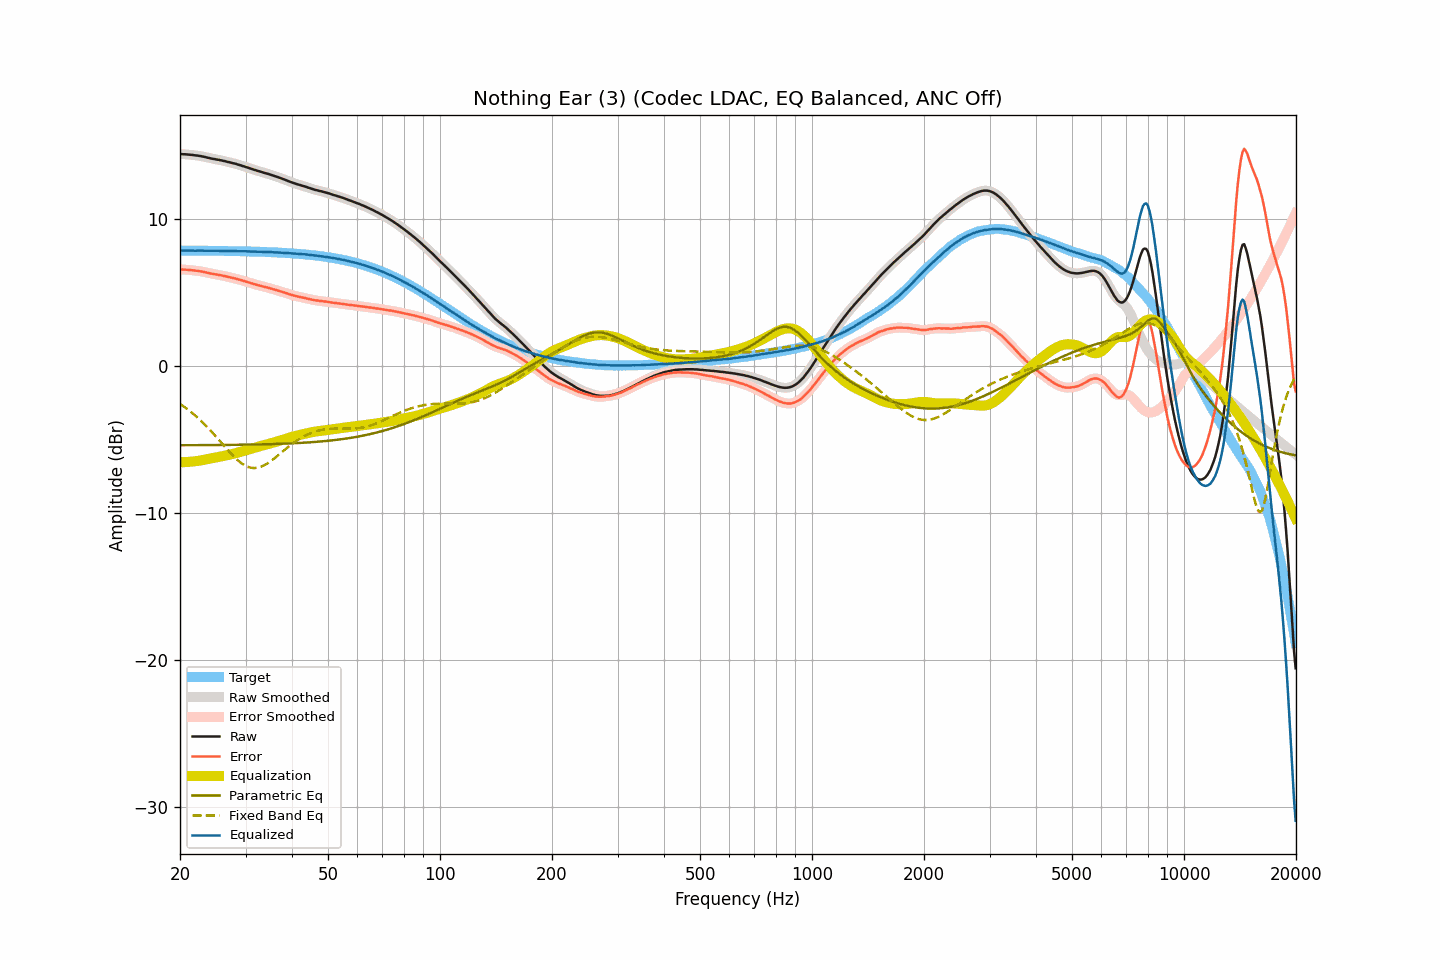

Values plotted in this chart, from the file beside it:
frequency, raw, smoothed, error, error_smoothed, equalization, parametric_eq, fixed_band_eq, equalized_raw, equalized_smoothed, target
20.00, 14.39, 14.39, 6.55, 6.55, -6.55, -5.39, -2.58, 7.84, 7.84, 7.84
20.20, 14.39, 14.39, 6.55, 6.55, -6.55, -5.39, -2.66, 7.84, 7.84, 7.84
20.40, 14.38, 14.39, 6.54, 6.55, -6.55, -5.39, -2.73, 7.84, 7.84, 7.84
20.61, 14.38, 14.38, 6.54, 6.54, -6.54, -5.39, -2.81, 7.84, 7.84, 7.84
20.81, 14.37, 14.37, 6.54, 6.53, -6.53, -5.39, -2.89, 7.84, 7.84, 7.84
21.02, 14.36, 14.36, 6.53, 6.53, -6.53, -5.39, -2.97, 7.84, 7.84, 7.84
21.23, 14.35, 14.35, 6.52, 6.52, -6.52, -5.39, -3.06, 7.84, 7.84, 7.84
21.44, 14.34, 14.34, 6.51, 6.51, -6.51, -5.39, -3.15, 7.84, 7.84, 7.84
21.66, 14.33, 14.33, 6.50, 6.49, -6.50, -5.39, -3.23, 7.84, 7.83, 7.84
21.87, 14.31, 14.32, 6.48, 6.48, -6.48, -5.39, -3.33, 7.83, 7.83, 7.83
22.09, 14.30, 14.30, 6.47, 6.47, -6.47, -5.39, -3.42, 7.83, 7.83, 7.83
22.31, 14.29, 14.29, 6.46, 6.46, -6.46, -5.39, -3.52, 7.84, 7.83, 7.83
22.54, 14.27, 14.27, 6.44, 6.44, -6.44, -5.39, -3.62, 7.83, 7.83, 7.83
22.76, 14.25, 14.26, 6.42, 6.42, -6.42, -5.38, -3.73, 7.83, 7.83, 7.83
22.99, 14.23, 14.23, 6.40, 6.40, -6.40, -5.38, -3.83, 7.83, 7.83, 7.83
23.22, 14.21, 14.21, 6.38, 6.38, -6.38, -5.38, -3.94, 7.84, 7.83, 7.83
23.45, 14.18, 14.18, 6.36, 6.36, -6.36, -5.38, -4.05, 7.83, 7.83, 7.83
23.69, 14.15, 14.16, 6.33, 6.33, -6.33, -5.38, -4.16, 7.82, 7.83, 7.83
23.92, 14.13, 14.13, 6.31, 6.30, -6.31, -5.38, -4.28, 7.83, 7.82, 7.83
24.16, 14.10, 14.11, 6.28, 6.28, -6.28, -5.38, -4.39, 7.82, 7.82, 7.82
24.40, 14.08, 14.08, 6.26, 6.26, -6.26, -5.38, -4.51, 7.82, 7.82, 7.82
24.65, 14.06, 14.06, 6.24, 6.24, -6.24, -5.38, -4.63, 7.82, 7.82, 7.82
24.89, 14.04, 14.04, 6.22, 6.22, -6.22, -5.38, -4.76, 7.82, 7.82, 7.82
25.14, 14.02, 14.02, 6.20, 6.20, -6.20, -5.38, -4.88, 7.82, 7.82, 7.82
25.39, 14.00, 14.00, 6.19, 6.19, -6.18, -5.38, -5.00, 7.82, 7.82, 7.82
25.65, 13.98, 13.98, 6.17, 6.17, -6.16, -5.37, -5.13, 7.82, 7.82, 7.82
25.91, 13.96, 13.96, 6.15, 6.15, -6.14, -5.37, -5.26, 7.82, 7.82, 7.82
26.16, 13.93, 13.94, 6.12, 6.12, -6.12, -5.37, -5.38, 7.81, 7.82, 7.81
26.43, 13.91, 13.91, 6.10, 6.10, -6.10, -5.37, -5.51, 7.82, 7.81, 7.81
26.69, 13.88, 13.88, 6.07, 6.07, -6.07, -5.37, -5.63, 7.81, 7.81, 7.81
26.96, 13.85, 13.86, 6.05, 6.05, -6.05, -5.37, -5.75, 7.80, 7.81, 7.81
27.23, 13.83, 13.83, 6.03, 6.02, -6.03, -5.37, -5.87, 7.81, 7.80, 7.81
27.50, 13.80, 13.80, 6.00, 6.00, -6.00, -5.37, -5.99, 7.80, 7.80, 7.81
27.77, 13.77, 13.78, 5.97, 5.98, -5.97, -5.36, -6.10, 7.80, 7.80, 7.80
28.05, 13.75, 13.75, 5.95, 5.95, -5.95, -5.36, -6.22, 7.81, 7.80, 7.80
28.33, 13.72, 13.72, 5.92, 5.92, -5.92, -5.36, -6.32, 7.80, 7.80, 7.80
28.62, 13.68, 13.69, 5.89, 5.89, -5.89, -5.36, -6.42, 7.79, 7.80, 7.80
28.90, 13.65, 13.65, 5.86, 5.86, -5.86, -5.36, -6.51, 7.79, 7.79, 7.79
29.19, 13.62, 13.62, 5.83, 5.83, -5.83, -5.36, -6.60, 7.79, 7.79, 7.79
29.48, 13.58, 13.59, 5.79, 5.80, -5.80, -5.36, -6.67, 7.79, 7.79, 7.79
29.78, 13.55, 13.55, 5.77, 5.76, -5.76, -5.35, -6.74, 7.79, 7.79, 7.79
30.08, 13.51, 13.52, 5.73, 5.73, -5.73, -5.35, -6.80, 7.78, 7.79, 7.78
30.38, 13.48, 13.48, 5.70, 5.70, -5.70, -5.35, -6.85, 7.79, 7.78, 7.78
30.68, 13.44, 13.44, 5.66, 5.66, -5.66, -5.35, -6.88, 7.78, 7.78, 7.78
30.99, 13.40, 13.41, 5.63, 5.63, -5.63, -5.35, -6.92, 7.77, 7.78, 7.78
31.30, 13.37, 13.37, 5.60, 5.60, -5.60, -5.34, -6.93, 7.78, 7.77, 7.77
31.61, 13.33, 13.34, 5.56, 5.57, -5.57, -5.34, -6.94, 7.77, 7.77, 7.77
31.93, 13.30, 13.30, 5.54, 5.53, -5.54, -5.34, -6.93, 7.77, 7.77, 7.77
32.24, 13.26, 13.27, 5.50, 5.50, -5.50, -5.34, -6.92, 7.76, 7.76, 7.76
32.57, 13.23, 13.24, 5.47, 5.48, -5.47, -5.34, -6.90, 7.76, 7.76, 7.76
32.89, 13.20, 13.20, 5.45, 5.45, -5.45, -5.33, -6.87, 7.76, 7.76, 7.76
33.22, 13.17, 13.17, 5.42, 5.42, -5.42, -5.33, -6.82, 7.76, 7.75, 7.75
33.55, 13.13, 13.14, 5.38, 5.39, -5.39, -5.33, -6.78, 7.74, 7.75, 7.75
33.89, 13.10, 13.10, 5.36, 5.36, -5.36, -5.32, -6.72, 7.74, 7.74, 7.74
34.23, 13.07, 13.07, 5.33, 5.33, -5.33, -5.32, -6.65, 7.74, 7.74, 7.74
34.57, 13.04, 13.04, 5.31, 5.31, -5.30, -5.32, -6.58, 7.74, 7.74, 7.74
34.92, 13.00, 13.01, 5.27, 5.28, -5.27, -5.32, -6.51, 7.73, 7.73, 7.73
35.27, 12.97, 12.97, 5.25, 5.24, -5.24, -5.31, -6.43, 7.73, 7.73, 7.73
35.62, 12.93, 12.93, 5.21, 5.21, -5.21, -5.31, -6.34, 7.72, 7.72, 7.72
35.97, 12.89, 12.90, 5.18, 5.18, -5.18, -5.31, -6.26, 7.71, 7.72, 7.72
... 635 more rows
